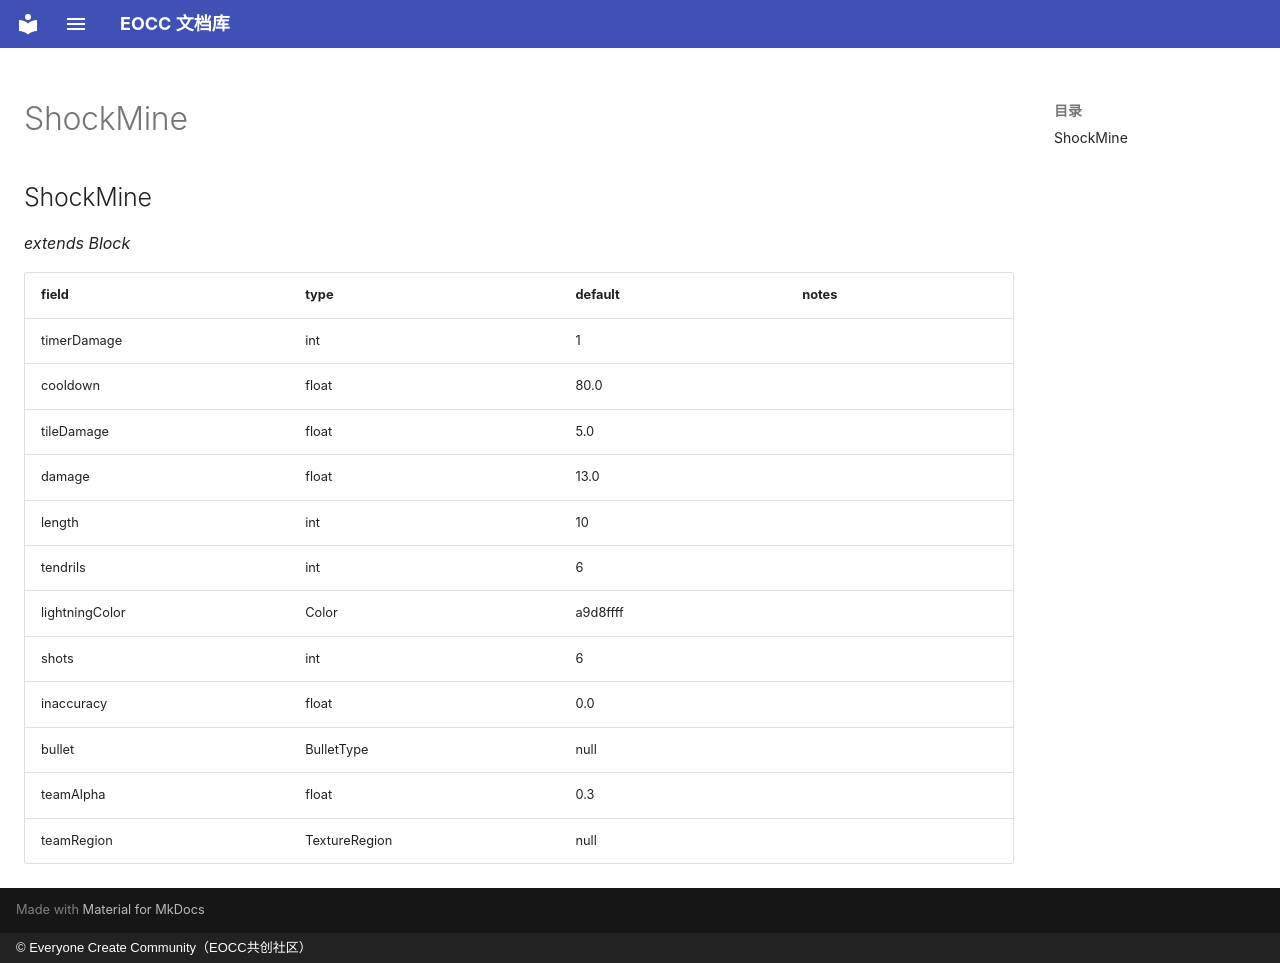

repository: eoccc/eoccc.github.io · page: wiki/mindustry/en/Modding%20Classes/ShockMine/index.html · generator: mkdocs · copyright: © Everyone Create Community（EOCC共创社区）

# ShockMine

## ShockMine

*extends Block*

| field | type | default | notes |
|---|---|---|---|
| timerDamage | int | 1 |  |
| cooldown | float | 80.0 |  |
| tileDamage | float | 5.0 |  |
| damage | float | 13.0 |  |
| length | int | 10 |  |
| tendrils | int | 6 |  |
| lightningColor | Color | a9d8ffff |  |
| shots | int | 6 |  |
| inaccuracy | float | 0.0 |  |
| bullet | BulletType | null |  |
| teamAlpha | float | 0.3 |  |
| teamRegion | TextureRegion | null |  |
